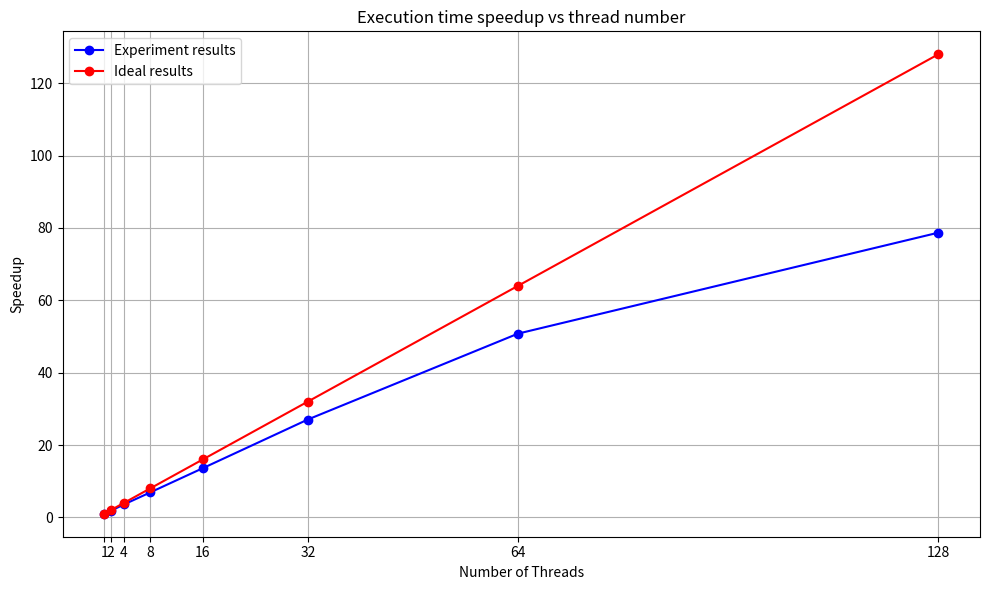

Here is the Python script that generated this plot:
import matplotlib.pyplot as plt

threads = [1, 2, 4, 8, 16, 32, 64, 128]
speedups = [
    472.162383/472.162383,
    472.162383/260.581648, 
    472.162383/132.392202, 
    472.162383/68.491152, 
    472.162383/34.749140, 
    472.162383/17.456178, 
    472.162383/9.296636, 
    472.162383/6
    ]

ideal_speedup = [speedups[0]*threads[i] for i in range(len(threads))]

plt.figure(figsize=(10, 6))
plt.plot(threads, speedups, marker='o', linestyle='-', color='b', label="Experiment results")
plt.plot(threads, ideal_speedup, marker='o', linestyle='-', color='r', label="Ideal results")
plt.title('Execution time speedup vs thread number')
plt.xlabel('Number of Threads')
plt.ylabel('Speedup')
plt.grid(True)
plt.xticks(threads)
plt.tight_layout()

plt.legend()

plt.savefig('speedup.png')
plt.show()